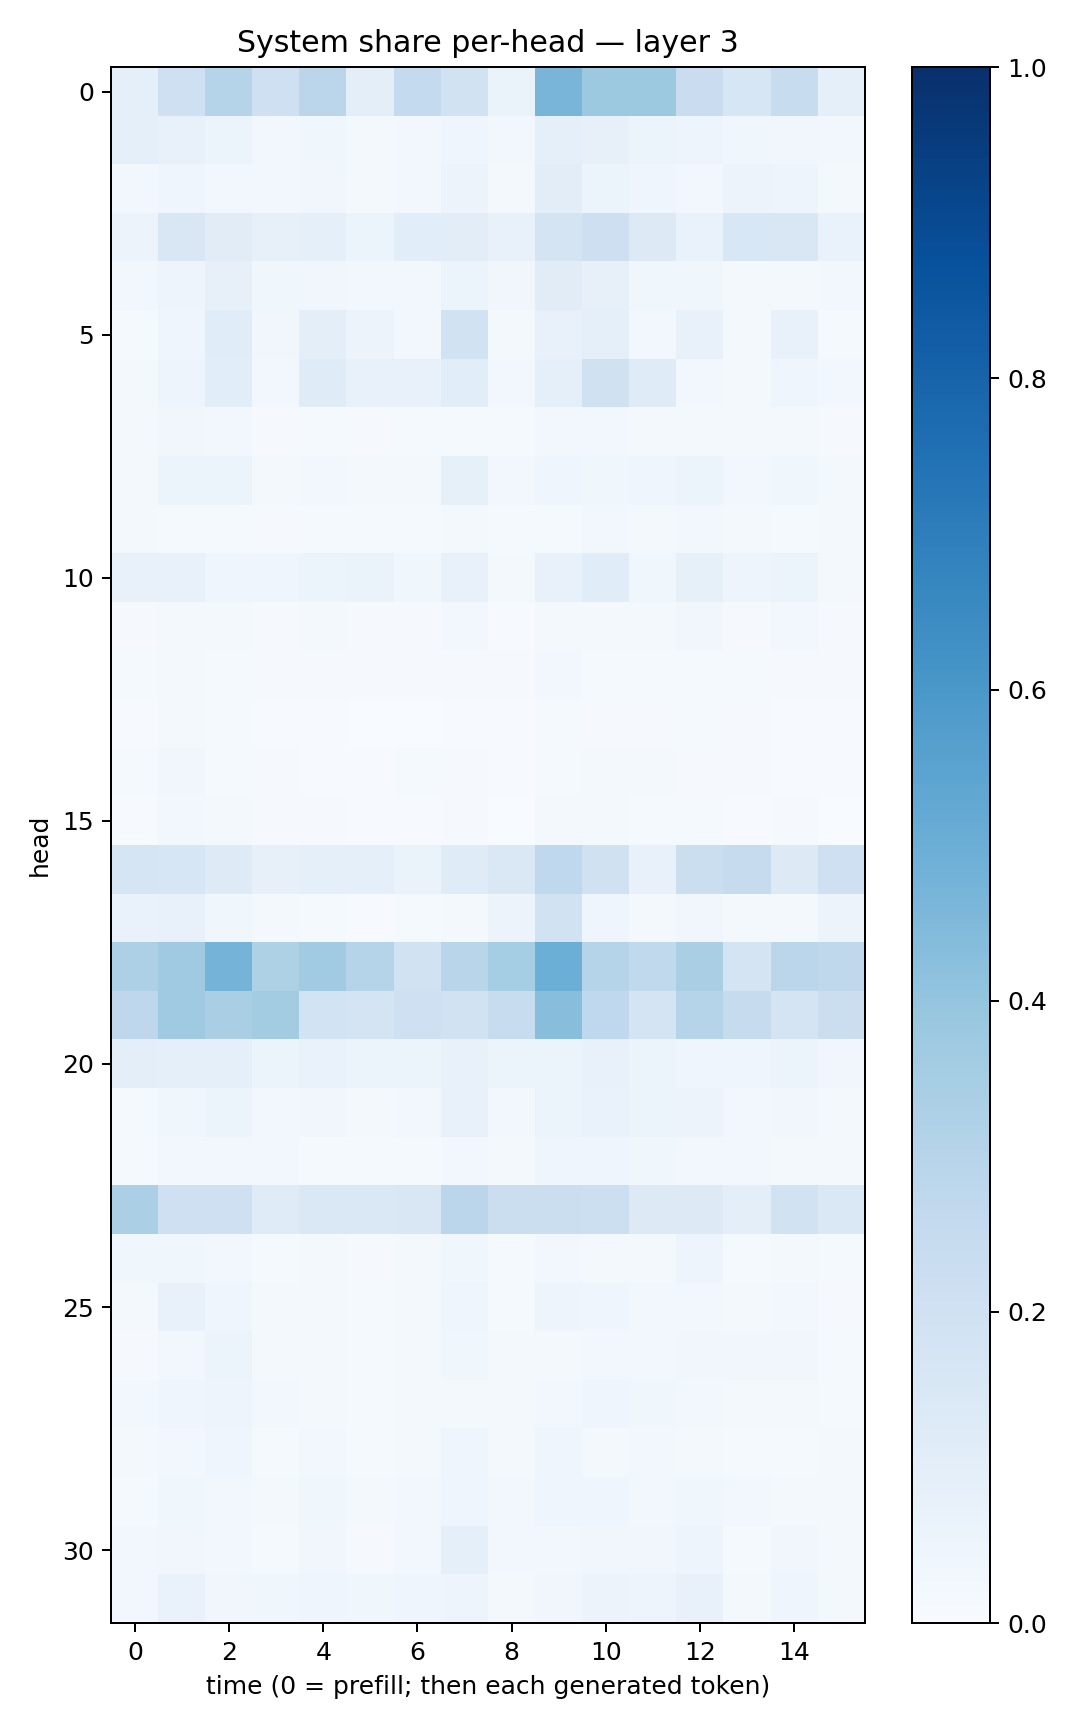

Data behind this chart, as committed beside it:
0.09089238, 0.20912427, 0.30222356, 0.20553738, 0.28471637, 0.099288315, 0.25703663, 0.1888767, 0.06256041, 0.4673747, 0.37848634, 0.37526208, 0.23028305, 0.16034308, 0.23859157, 0.0928337
0.09105, 0.07326, 0.05227, 0.0298, 0.03632, 0.01784, 0.02987, 0.04329, 0.02813, 0.08736, 0.07947, 0.05899, 0.04731, 0.03675, 0.03284, 0.02897
0.02352, 0.04465, 0.0301, 0.02838, 0.03351, 0.01904, 0.03074, 0.056, 0.02243, 0.1028, 0.0591, 0.0404, 0.03111, 0.0577, 0.05036, 0.02285
0.0574, 0.1518, 0.1115, 0.08133, 0.09205, 0.05154, 0.1087, 0.105, 0.07209, 0.1789, 0.2115, 0.1321, 0.06794, 0.153, 0.1514, 0.06782
0.02919, 0.04825, 0.08172, 0.03689, 0.03296, 0.02346, 0.03112, 0.05257, 0.03273, 0.11, 0.0817, 0.03574, 0.03798, 0.0234, 0.02156, 0.02519
0.01197, 0.03987, 0.117, 0.03156, 0.1012, 0.05815, 0.02513, 0.194, 0.01794, 0.07553, 0.091, 0.02895, 0.07512, 0.01948, 0.07171, 0.0148
0.02044, 0.04926, 0.108, 0.03001, 0.1204, 0.07651, 0.0736, 0.1074, 0.02721, 0.09203, 0.1978, 0.1187, 0.0287, 0.02199, 0.04445, 0.02465
0.01894, 0.03448, 0.0241, 0.01073, 0.01472, 0.008459, 0.01428, 0.01379, 0.0142, 0.02396, 0.02385, 0.0179, 0.02188, 0.01875, 0.01608, 0.01144
0.02292, 0.05325, 0.06194, 0.02213, 0.02529, 0.0178, 0.0193, 0.08365, 0.02797, 0.04334, 0.03824, 0.04502, 0.06044, 0.0267, 0.03678, 0.02038
0.02304, 0.01421, 0.0129, 0.009454, 0.01507, 0.01184, 0.01285, 0.01743, 0.01301, 0.01215, 0.02505, 0.0223, 0.02829, 0.01654, 0.01493, 0.01969
0.07652, 0.07182, 0.04427, 0.045, 0.05328, 0.06606, 0.03821, 0.07687, 0.02205, 0.07266, 0.116, 0.03589, 0.08323, 0.04824, 0.05224, 0.02182
0.008142, 0.0227, 0.02002, 0.0105, 0.02008, 0.008979, 0.008698, 0.02626, 0.005208, 0.02172, 0.01712, 0.01657, 0.03194, 0.01122, 0.02784, 0.007894
0.0156, 0.02256, 0.01389, 0.01033, 0.01098, 0.008275, 0.008382, 0.01012, 0.007899, 0.02469, 0.01544, 0.01179, 0.01552, 0.01369, 0.01165, 0.00904
0.007163, 0.01682, 0.01213, 0.006487, 0.005617, 0.002896, 0.003371, 0.006459, 0.005083, 0.01316, 0.009213, 0.009564, 0.01523, 0.009207, 0.005948, 0.006084
0.0156, 0.03153, 0.01492, 0.01005, 0.007503, 0.006936, 0.0135, 0.00957, 0.004515, 0.01205, 0.01855, 0.01782, 0.009804, 0.008432, 0.004288, 0.005078
0.004416, 0.02408, 0.01789, 0.008211, 0.01128, 0.005733, 0.006168, 0.01097, 0.002288, 0.02053, 0.0184, 0.01232, 0.01435, 0.006748, 0.008112, 0.00307
0.1697, 0.1613, 0.1247, 0.08149, 0.08904, 0.08786, 0.06364, 0.1178, 0.1463, 0.2669, 0.1954, 0.07308, 0.2208, 0.2451, 0.1265, 0.2056
0.06838, 0.07367, 0.03699, 0.01589, 0.01178, 0.007276, 0.01372, 0.01698, 0.05759, 0.1937, 0.04222, 0.01994, 0.03265, 0.01889, 0.01916, 0.05665
0.3245, 0.3679, 0.4764, 0.3213, 0.3641, 0.3034, 0.1943, 0.2907, 0.3523, 0.4984, 0.2989, 0.2639, 0.3378, 0.1725, 0.2852, 0.2709
0.2752, 0.3694, 0.3376, 0.3574, 0.1868, 0.1797, 0.2042, 0.191, 0.2398, 0.4294, 0.2667, 0.177, 0.3022, 0.243, 0.1789, 0.2219
0.09874, 0.08783, 0.09197, 0.05359, 0.06968, 0.05422, 0.05938, 0.07468, 0.06099, 0.06054, 0.07198, 0.06173, 0.04633, 0.04122, 0.05341, 0.03298
0.01502, 0.039, 0.05359, 0.02461, 0.03372, 0.02257, 0.03107, 0.07047, 0.02632, 0.06009, 0.06725, 0.0546, 0.05502, 0.03115, 0.03421, 0.0225
0.015, 0.02746, 0.03046, 0.02357, 0.01446, 0.01256, 0.01556, 0.02711, 0.01981, 0.04426, 0.04338, 0.03701, 0.02604, 0.02346, 0.02, 0.02047
0.3357, 0.209, 0.2041, 0.1175, 0.1424, 0.1421, 0.1519, 0.2831, 0.2251, 0.2188, 0.2164, 0.1257, 0.1254, 0.09385, 0.193, 0.142
0.03671, 0.03841, 0.03066, 0.01529, 0.02036, 0.01043, 0.01931, 0.03719, 0.01216, 0.02579, 0.01829, 0.02053, 0.0504, 0.01452, 0.02231, 0.01342
0.02251, 0.07395, 0.04102, 0.023, 0.01946, 0.01266, 0.01927, 0.04089, 0.01426, 0.04838, 0.04305, 0.02789, 0.02553, 0.01643, 0.02635, 0.01132
0.00844, 0.02803, 0.05202, 0.02032, 0.02024, 0.014, 0.01915, 0.03823, 0.01725, 0.021, 0.02425, 0.02362, 0.03134, 0.03338, 0.03437, 0.01173
0.03025, 0.04359, 0.04843, 0.02629, 0.02171, 0.01438, 0.02146, 0.02258, 0.01993, 0.02959, 0.04012, 0.03561, 0.02724, 0.01762, 0.01869, 0.01346
0.01867, 0.03018, 0.03938, 0.01226, 0.02839, 0.01191, 0.01778, 0.04293, 0.01638, 0.04224, 0.0232, 0.02782, 0.01908, 0.0151, 0.01525, 0.01639
0.01235, 0.03593, 0.03116, 0.02115, 0.03667, 0.0161, 0.02584, 0.04663, 0.03099, 0.04651, 0.04093, 0.02852, 0.03685, 0.0256, 0.02105, 0.02262
0.02546, 0.032, 0.02801, 0.01533, 0.03305, 0.01029, 0.02619, 0.08904, 0.02449, 0.02867, 0.03285, 0.03299, 0.04947, 0.01365, 0.03462, 0.02033
0.02739, 0.06877, 0.03205, 0.03574, 0.04072, 0.03625, 0.04535, 0.04855, 0.01711, 0.03446, 0.05571, 0.04884, 0.07151, 0.01809, 0.0392, 0.01965
